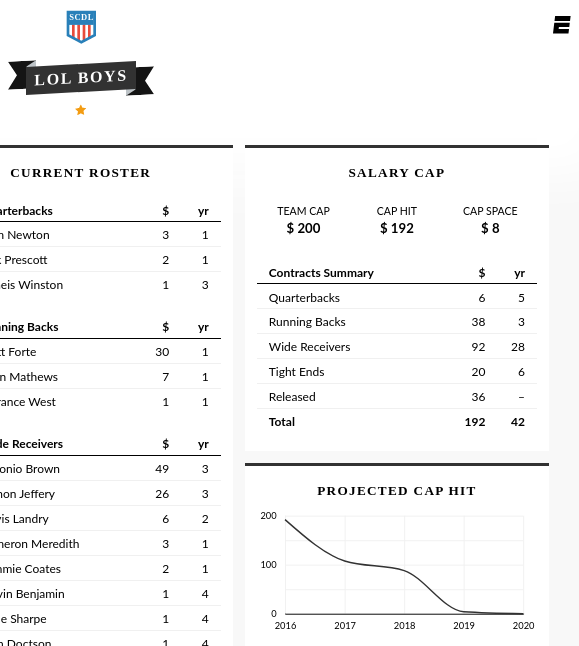
D3 v4 page, settled after 480 driven frames (8 s of simulated time); the page loaded 1 data file(s).


    $(document).ready(function() {

      $(".menu-link").click(function(event) {
        $(this).toggleClass("is-active");
        $(".espn-logo").toggleClass("is-active");
        $(".navigation").toggleClass("is-hidden");
        $("body").toggleClass("noscroll");
      });

    });
  

      var teamName = "LOL Boys",
          teamID = "lol-boys";
    
// ── js/nav-sort.js
var $list = $('.site-nav__team-list'),
    $teams = $list.children('li');

$teams.sort(function(a, b) {
  if (+a.dataset.wins > +b.dataset.wins) return -1;
  else if (+a.dataset.wins < +b.dataset.wins) return 1;
  else if (+a.dataset.trophies > +b.dataset.trophies) return -1;
  else if (+a.dataset.trophies < +b.dataset.trophies) return 1;
  else return 0; 
});

$teams.detach().appendTo($list);

// ── js/teampage.js
d3.csv("data.csv", function(data) {

  data = data.filter(function(d) {
    return d["Team"] == teamName;
  })

  data.forEach(function(d) {
    d["Contract Value"] = +d["Contract Value"];
    d["Contract Length"] = +d["Contract Length"];
    d["Dropped"] = (d["Dropped"] == "true");
  })

  data.sort(function (a, b) {
    return d3.descending(a["Contract Value"], b["Contract Value"])
      || d3.descending(a["Contract Length"], b["Contract Length"]);
  });

  var team = {
    "Quarterbacks": [],
    "Running Backs": [],
    "Wide Receivers": [],
    "Tight Ends": [],
    "Released": [],
  };

  data.forEach(function(d) {
    var entry = {
      "player": d["Player"],
      "position": d["Position"],
      "cost": d["Contract Value"],
      "year": d["Contract Length"]
    };
    if (d["Dropped"]) { team["Released"].push(entry); }
    else {
      switch (d["Position"]) {
        case "QB": team["Quarterbacks"].push(entry); break;
        case "RB": team["Running Backs"].push(entry); break;
        case "WR": team["Wide Receivers"].push(entry); break;
        case "TE": team["Tight Ends"].push(entry); break;
      }
    }
  });

  var number = 1;
  team["Quarterbacks"].forEach(function(d) {
    d.number = number;
    number += 1;
  });
  team["Running Backs"].forEach(function(d) {
    d.number = number;
    number += 1;
  });
  team["Wide Receivers"].forEach(function(d) {
    d.number = number;
    number += 1;
  });
  team["Tight Ends"].forEach(function(d) {
    d.number = number;
    number += 1;
  });

  var summary = [
    {
      "category": "Quarterbacks",
      "cost": d3.sum(team["Quarterbacks"], function(d) { return d.cost; }),
      "year": d3.sum(team["Quarterbacks"], function(d) { return d.year; })
    },
    {
      "category": "Running Backs",
      "cost": d3.sum(team["Running Backs"], function(d) { return d.cost; }),
      "year": d3.sum(team["Running Backs"], function(d) { return d.year; })
    },
    {
      "category": "Wide Receivers",
      "cost": d3.sum(team["Wide Receivers"], function(d) { return d.cost; }),
      "year": d3.sum(team["Wide Receivers"], function(d) { return d.year; })
    },
    {
      "category": "Tight Ends",
      "cost": d3.sum(team["Tight Ends"], function(d) { return d.cost; }),
      "year": d3.sum(team["Tight Ends"], function(d) { return d.year; })
    },
    {
      "category": "Released",
      "cost": Math.ceil(d3.sum(team["Released"], function(d) { return d.cost; }) / 2),
      "year": "–"
    }
  ];

  summary.push({
    "category": "Total",
    "cost": d3.sum(summary, function(d) { return d.cost; }),
    "year": d3.sum(summary, function(d) { return d.year; })
  });

  tabulate(summary, ["category", "cost", "year"], "summary")
  tabulate(team["Quarterbacks"], ["number", "player", "cost", "year"], "quarterbacks");
  tabulate(team["Running Backs"], ["number", "player", "cost", "year"], "runningbacks");
  tabulate(team["Wide Receivers"], ["number", "player", "cost", "year"], "widereceivers");
  tabulate(team["Tight Ends"], ["number", "player", "cost", "year"], "tightends");
  tabulate(team["Released"], ["position", "player", "cost", "year"], "dropped");

  var chart = d3.select(".projCap");

  var margin = { top: 20, right: 15, bottom: 25, left: 30 },
      width = 300 - margin.left - margin.right,
      height = 150 - margin.top - margin.bottom;
      g = chart.append("g").attr(
        "transform", "translate(" + margin.left + "," + margin.top + ")"
      );

  function hasContractLength(d) {
    return (d["Contract Length"] >= this);
  }

  function addCapHit(acc, d) {
    if (d["Dropped"]) return acc + (d["Contract Value"] / 2);
    else return acc + d["Contract Value"];
  }

  var projectedCap = []
  var parseYear = d3.timeParse("%Y");
  for (var i = 0; i < 5; i++) {
    projectedCap.push({
      "year": parseYear(2016 + i),
      "hit": data.filter(hasContractLength, i + 1).reduce(addCapHit, 0)
    });
  }

  var x = d3.scaleTime().range([0, width])
    .domain(d3.extent(projectedCap, function(d) { return d.year; }));
  var y = d3.scaleLinear().range([height, 0])
    .domain([0, 200]);

  var capLine = d3.line()
    .x(function(d) { return x(d.year); })
    .y(function(d) { return y(d.hit); })
    .curve(d3.curveMonotoneX);

  g.append("g")
    .attr("class", "gridlines")
    .call(d3.axisLeft(y).ticks(4)
      .tickSizeInner(-width)
      .tickSizeOuter(0));

  g.append("g")
    .attr("class", "gridlines")
    .attr("transform", "translate(0," + height + ")")
    .call(d3.axisBottom(x).ticks(5)
      .tickSizeInner(-height));

  g.append("g")
    .attr("class", "y-axis")
    .call(d3.axisLeft(y).ticks(2));

  g.append("g")
    .attr("class", "x-axis")
    .attr("transform", "translate(0," + height + ")")
    .call(d3.axisBottom(x).ticks(5).tickSize(0));

  g.append("path")
    .data([projectedCap])
    .attr("d", capLine)
    .attr("class", "cap-line " + teamID);

  function tabulate(data, columns, tClass) {
    var table = d3.select("body").select("table." + tClass),
        tbody = table.append("tbody");

    var rows = tbody.selectAll("tr")
        .data(data)
      .enter().append("tr");

    var cells = rows.selectAll("td")
        .data(function(row) {
          return columns.map(function(column) {
            return {
              column: column,
              value:  row[column]
            };
          });
        })
      .enter().append("td")
        .text(function(d) { return d.value; })
        .attr("class", function(d) { return d.column; });
  }
});


### data: data.csv
Team, Player, Position, Contract Value, Contract Length, Dropped
Colorado Pony Hospital, Matthew Stafford, QB, 2, 1, true
Colorado Pony Hospital, Derek Carr, QB, 6, 1, false
Colorado Pony Hospital, Carson Palmer, QB, 4, 1, false
Colorado Pony Hospital, Ryan Fitzpatrick, QB, 1, 1, false
Colorado Pony Hospital, LeSean McCoy, RB, 25, 1, false
Colorado Pony Hospital, Melvin Gordon, RB, 16, 3, false
Colorado Pony Hospital, Jeremy Langford, RB, 13, 1, true
Colorado Pony Hospital, Thomas Rawls, RB, 9, 3, false
Colorado Pony Hospital, Matt Jones, RB, 4, 2, true
Colorado Pony Hospital, Giovani Bernard, RB, 2, 3, false
Colorado Pony Hospital, David Cobb, RB, 2, 3, true
Colorado Pony Hospital, Ryan Mathews, RB, 3, 1, true
Colorado Pony Hospital, Kenneth Dixon, RB, 1, 1, true
Colorado Pony Hospital, Mike Gillislee, RB, 1, 1, false
Colorado Pony Hospital, Sammy Watkins, WR, 21, 1, false
Colorado Pony Hospital, Brandon Marshall, WR, 18, 1, false
Colorado Pony Hospital, Davante Adams, WR, 12, 4, false
Colorado Pony Hospital, Demaryius Thomas, WR, 10, 2, false
Colorado Pony Hospital, Jordy Nelson, WR, 9, 3, false
Colorado Pony Hospital, Randall Cobb, WR, 9, 2, false
Colorado Pony Hospital, Eric Decker, WR, 7, 2, false
Colorado Pony Hospital, Kevin White, WR, 3, 3, true
Colorado Pony Hospital, Allen Robinson, WR, 3, 2, false
Colorado Pony Hospital, John Brown, WR, 3, 2, false
Colorado Pony Hospital, Breshad Perriman, WR, 3, 1, true
Colorado Pony Hospital, Michael Thomas, WR, 1, 3, false
Colorado Pony Hospital, Quincy Enunwa, WR, 1, 1, false
Colorado Pony Hospital, Jimmy Graham, TE, 24, 1, true
Colorado Pony Hospital, Eric Ebron, TE, 1, 2, false
Colorado Pony Hospital, Julius Thomas, TE, 1, 1, true
Colorado Pony Hospital, Kyle Rudolph, TE, 1, 1, false
Dillon Panthers, Peyton Manning, QB, 15, 1, true
Dillon Panthers, Nick Foles, QB, 1, 1, true
Dillon Panthers, Blake Bortles, QB, 3, 5, false
Dillon Panthers, Brock Osweiler, QB, 1, 1, true
Dillon Panthers, Carson Wentz, QB, 1, 1, true
Dillon Panthers, Le'Veon Bell, RB, 59, 4, false
Dillon Panthers, Jamaal Charles, RB, 59, 2, false
Dillon Panthers, Arian Foster, RB, 10, 1, true
Dillon Panthers, LeGarrette Blount, RB, 5, 1, false
Dillon Panthers, Dion Lewis, RB, 3, 3, false
Dillon Panthers, Knile Davis, RB, 2, 1, true
Dillon Panthers, Darren McFadden, RB, 1, 1, true
Dillon Panthers, Denard Robinson, RB, 1, 2, true
Dillon Panthers, Cameron Artis-Payne, RB, 1, 2, false
Dillon Panthers, Orleans Darkwa, RB, 1, 1, true
Dillon Panthers, Arian Foster, RB, 1, 1, true
Dillon Panthers, C. J. Prosise, RB, 1, 1, false
Dillon Panthers, Julian Edelman, WR, 17, 3, false
Dillon Panthers, Brandin Cooks, WR, 15, 4, false
Dillon Panthers, Nelson Agholor, WR, 4, 3, false
Dillon Panthers, Sterling Shepherd, WR, 3, 5, false
Dillon Panthers, Brian Quick, WR, 1, 1, true
Dillon Panthers, Markus Wheaton, WR, 1, 3, false
Dillon Panthers, Torrey Smith, WR, 1, 1, true
Dillon Panthers, Jamison Crowder, WR, 1, 1, false
Dillon Panthers, Rishard Matthews, WR, 1, 1, false
Dillon Panthers, Coby Fleener, TE, 2, 4, false
Dillon Panthers, Gary Barnidge, TE, 2, 3, false
Dillon Panthers, Richard Rodgers, TE, 1, 2, false
... 159 more rows